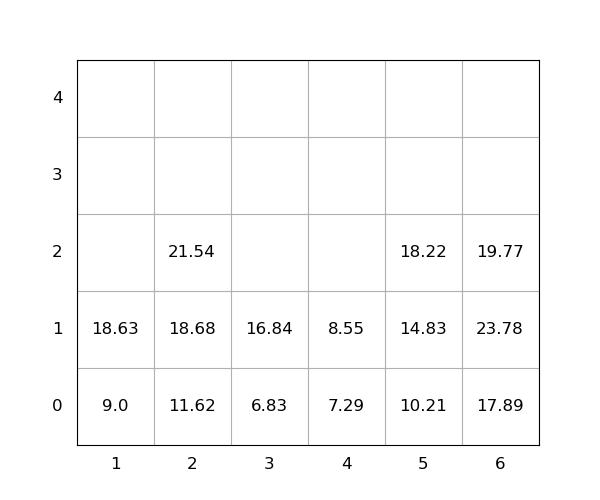

The file beside this chart, header and first rows:
idx, loc_x, loc_y, loc_z, weight, group, score, seq, reloc, size(ft)
1, 6, 0, 0, 17.89, 0, 17.89, 1, 0, 20
2, 6, 0, 1, 23.78, 0, 23.78, 2, 1.0, 20
3, 6, 0, 2, 19.77, 0, 19.77, 3, 1.0, 20
4, 5, 0, 0, 10.21, 0, 10.21, 4, 0, 20
5, 3, 0, 0, 6.83, 0, 6.83, 5, 0, 20
6, 4, 0, 0, 7.29, 0, 7.29, 6, 0, 20
7, 2, 0, 0, 11.62, 0, 11.62, 7, 0, 20
8, 5, 0, 1, 14.83, 0, 14.83, 8, 0, 20
9, 2, 0, 1, 18.68, 0, 18.68, 9, 0, 20
10, 5, 0, 2, 18.22, 0, 18.22, 10, 0, 20
11, 3, 0, 1, 16.84, 0, 16.84, 11, 0, 20
12, 2, 0, 2, 21.54, 0, 21.54, 12, 0, 20
13, 1, 0, 0, 9.0, 0, 9.0, 13, 0, 20
14, 1, 0, 1, 18.63, 0, 18.63, 14, 0, 20
15, 4, 0, 1, 8.55, 0, 8.55, 15, 0, 20
